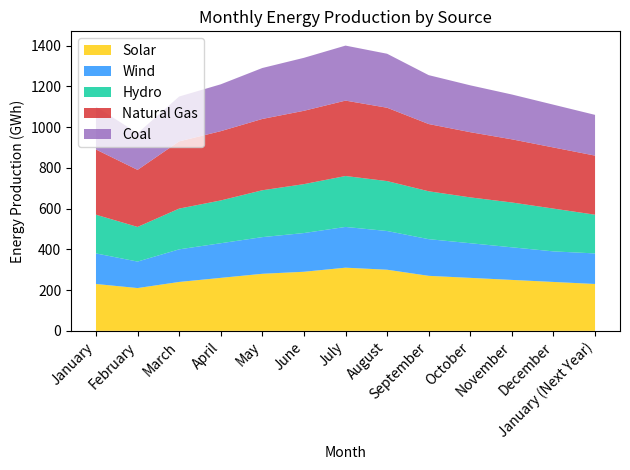

Source code (Python):

import matplotlib.pyplot as plt

# Provided data
data = [
    {'Month': 'January', 'Solar': 230, 'Wind': 150, 'Hydro': 190, 'Natural Gas': 320, 'Coal': 210},
    {'Month': 'February', 'Solar': 210, 'Wind': 130, 'Hydro': 170, 'Natural Gas': 280, 'Coal': 180},
    {'Month': 'March', 'Solar': 240, 'Wind': 160, 'Hydro': 200, 'Natural Gas': 330, 'Coal': 220},
    {'Month': 'April', 'Solar': 260, 'Wind': 170, 'Hydro': 210, 'Natural Gas': 340, 'Coal': 230},
    {'Month': 'May', 'Solar': 280, 'Wind': 180, 'Hydro': 230, 'Natural Gas': 350, 'Coal': 250},
    {'Month': 'June', 'Solar': 290, 'Wind': 190, 'Hydro': 240, 'Natural Gas': 360, 'Coal': 260},
    {'Month': 'July', 'Solar': 310, 'Wind': 200, 'Hydro': 250, 'Natural Gas': 370, 'Coal': 270},
    {'Month': 'August', 'Solar': 300, 'Wind': 190, 'Hydro': 245, 'Natural Gas': 360, 'Coal': 265},
    {'Month': 'September', 'Solar': 270, 'Wind': 180, 'Hydro': 235, 'Natural Gas': 330, 'Coal': 240},
    {'Month': 'October', 'Solar': 260, 'Wind': 170, 'Hydro': 225, 'Natural Gas': 320, 'Coal': 230},
    {'Month': 'November', 'Solar': 250, 'Wind': 160, 'Hydro': 220, 'Natural Gas': 310, 'Coal': 220},
    {'Month': 'December', 'Solar': 240, 'Wind': 150, 'Hydro': 210, 'Natural Gas': 300, 'Coal': 210},
    {'Month': 'January (Next Year)', 'Solar': 230, 'Wind': 150, 'Hydro': 190, 'Natural Gas': 290, 'Coal': 200}
]

# Prepare the data for plotting
months = [entry['Month'] for entry in data]
solar = [entry['Solar'] for entry in data]
wind = [entry['Wind'] for entry in data]
hydro = [entry['Hydro'] for entry in data]
natural_gas = [entry['Natural Gas'] for entry in data]
coal = [entry['Coal'] for entry in data]

# Plot stacked area chart
plt.stackplot(months, solar, wind, hydro, natural_gas, coal,
              labels=['Solar', 'Wind', 'Hydro', 'Natural Gas', 'Coal'],
              colors=['#ffcc00', '#1e90ff', '#00cc99', '#d62728', '#9467bd'],
              alpha=0.8)

# Customize the plot
plt.xticks(rotation=45, ha="right")
plt.xlabel('Month')
plt.ylabel('Energy Production (GWh)')
plt.title('Monthly Energy Production by Source')
plt.legend(loc='upper left')
plt.tight_layout()  # Adjust the plot to ensure everything fits without overlap

# Show the plot
plt.show()
